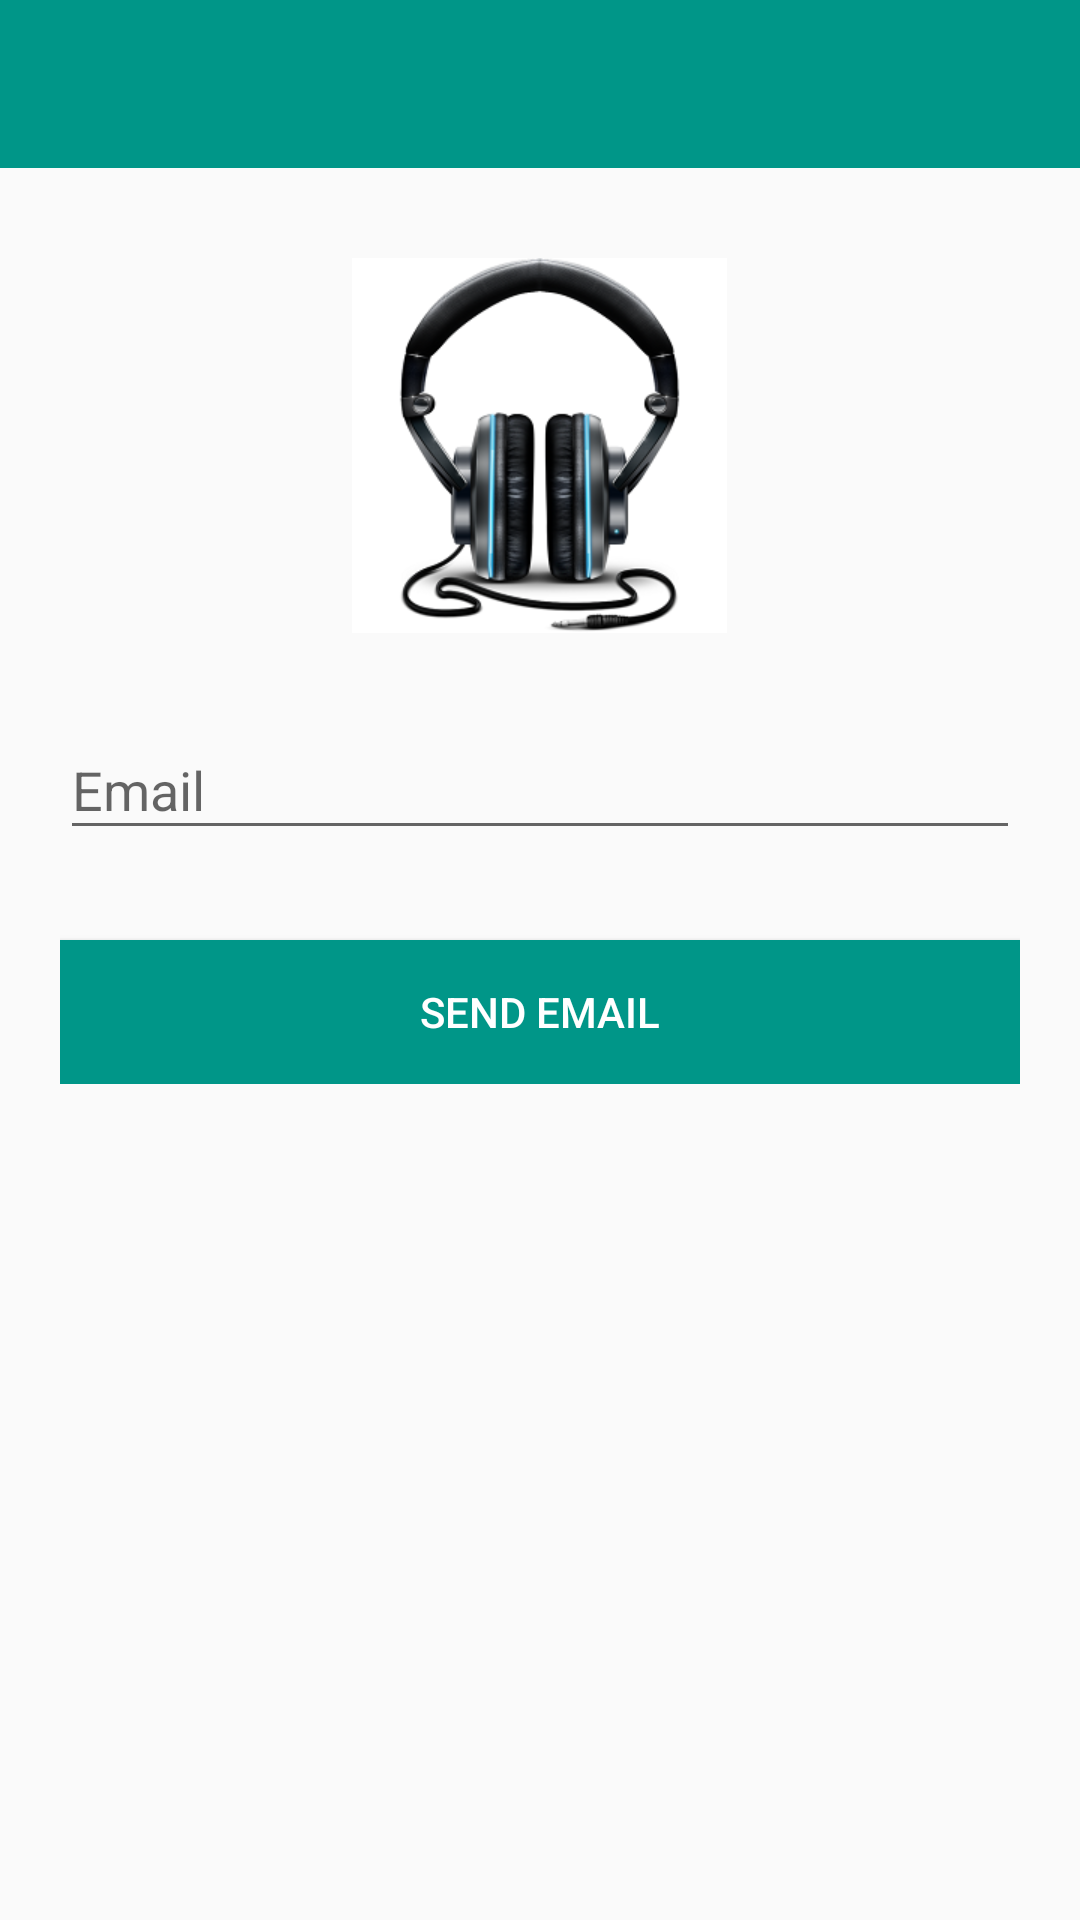

This screen was rendered from an Android layout file. Write that file and the resources it references.
<!-- AndroidManifest.xml: application theme AppTheme -->
<!-- res/layout/activity_password_reset.xml -->
<?xml version="1.0" encoding="utf-8"?>
<LinearLayout
    xmlns:android="http://schemas.android.com/apk/res/android"
    xmlns:app="http://schemas.android.com/apk/res-auto"
    xmlns:tools="http://schemas.android.com/tools"
    android:id="@+id/root_layout"
    android:layout_width="match_parent"
    android:layout_height="match_parent"
    android:layout_centerHorizontal="true"
    android:layout_centerVertical="true"
    android:orientation="vertical"
    tools:context="com.example.android.musicapp.PasswordResetActivity">

    <android.support.v7.widget.Toolbar
        android:id="@+id/resetToolbar"
        android:layout_width="match_parent"
        android:layout_height="wrap_content"
        android:background="@color/colorPrimary">

    </android.support.v7.widget.Toolbar>

    <LinearLayout
        android:layout_width="match_parent"
        android:layout_height="wrap_content"
        android:layout_margin="20dp"
        android:orientation="vertical">

        <ImageView
            android:layout_width="wrap_content"
            android:layout_height="wrap_content"
            android:layout_gravity="center"
            android:layout_margin="10dp"
            android:src="@drawable/music"/>

        <android.support.design.widget.TextInputLayout
            android:id="@+id/input_layout_email"
            android:layout_width="match_parent"
            android:layout_height="wrap_content"
            android:layout_marginTop="10dp">

            <EditText
                android:id="@+id/email_edit_text"
                android:layout_width="match_parent"
                android:layout_height="wrap_content"
                android:hint="@string/email_hint"/>
        </android.support.design.widget.TextInputLayout>

        <Button
            android:id="@+id/reset_button"
            android:layout_width="match_parent"
            android:layout_height="wrap_content"
            android:layout_marginTop="30dp"
            android:background="@color/colorPrimary"
            android:text="@string/send_email_reset_pas"
            android:textColor="@android:color/white"/>
    </LinearLayout>

</LinearLayout>
<!-- resources referenced by this layout -->
<resources>
  <color name="colorPrimary">#009688</color>
  <string name="email_hint">Email</string>
  <string name="send_email_reset_pas">Send Email</string>
  <style name="AppTheme" parent="Theme.AppCompat.Light.NoActionBar">
          
          <item name="colorPrimary">@color/colorPrimary</item>
          <item name="colorPrimaryDark">@color/colorPrimaryDark</item>
          <item name="colorAccent">@color/colorPrimary</item>
          <item name="colorControlActivated">@color/green</item>
      </style>
  <color name="colorPrimaryDark">#00796B</color>
  <color name="green">#1c6345</color>
</resources>
